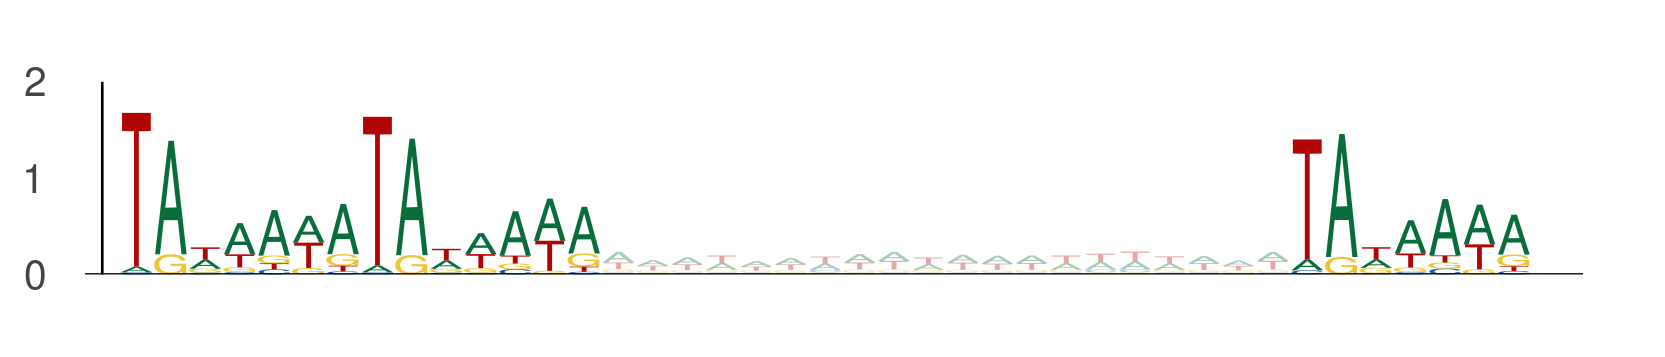

Data behind this chart, as committed beside it:
seq_index, start_position, end_position, is_reversed_complement
13391, 6, 13, 0
13391, 13, 20, 0
13391, 40, 47, 0
4472, 88, 95, 0
4472, 95, 102, 0
4472, 122, 129, 0
4477, 121, 128, 0
4477, 128, 135, 0
4477, 155, 162, 0
13400, 80, 87, 0
13400, 87, 94, 0
13400, 114, 121, 0
3142, 113, 120, 0
3142, 120, 127, 0
3142, 147, 154, 0
8066, 21, 28, 0
8066, 28, 35, 0
8066, 55, 62, 0
5671, 33, 40, 0
5671, 40, 47, 0
5671, 67, 74, 0
11978, 97, 104, 0
11978, 104, 111, 0
11978, 131, 138, 0
13444, 56, 63, 0
13444, 63, 70, 0
13444, 90, 97, 0
553, 28, 35, 0
553, 35, 42, 0
553, 62, 69, 0
6816, 40, 47, 0
6816, 47, 54, 0
6816, 74, 81, 0
5730, 39, 46, 0
5730, 46, 53, 0
5730, 73, 80, 0
1286, 74, 81, 0
1286, 81, 88, 0
1286, 108, 115, 0
4905, 57, 64, 0
4905, 64, 71, 0
4905, 91, 98, 0
13789, 52, 59, 0
13789, 59, 66, 0
13789, 86, 93, 0
13789, 98, 105, 0
13789, 105, 112, 0
13789, 132, 139, 0
4461, 85, 92, 0
4461, 92, 99, 0
4461, 119, 126, 0
2443, 6, 13, 0
2443, 13, 20, 0
2443, 40, 47, 0
2739, 52, 59, 0
2739, 59, 66, 0
2739, 86, 93, 0
2425, 21, 28, 0
2425, 28, 35, 0
2425, 55, 62, 0
... 615 more rows
